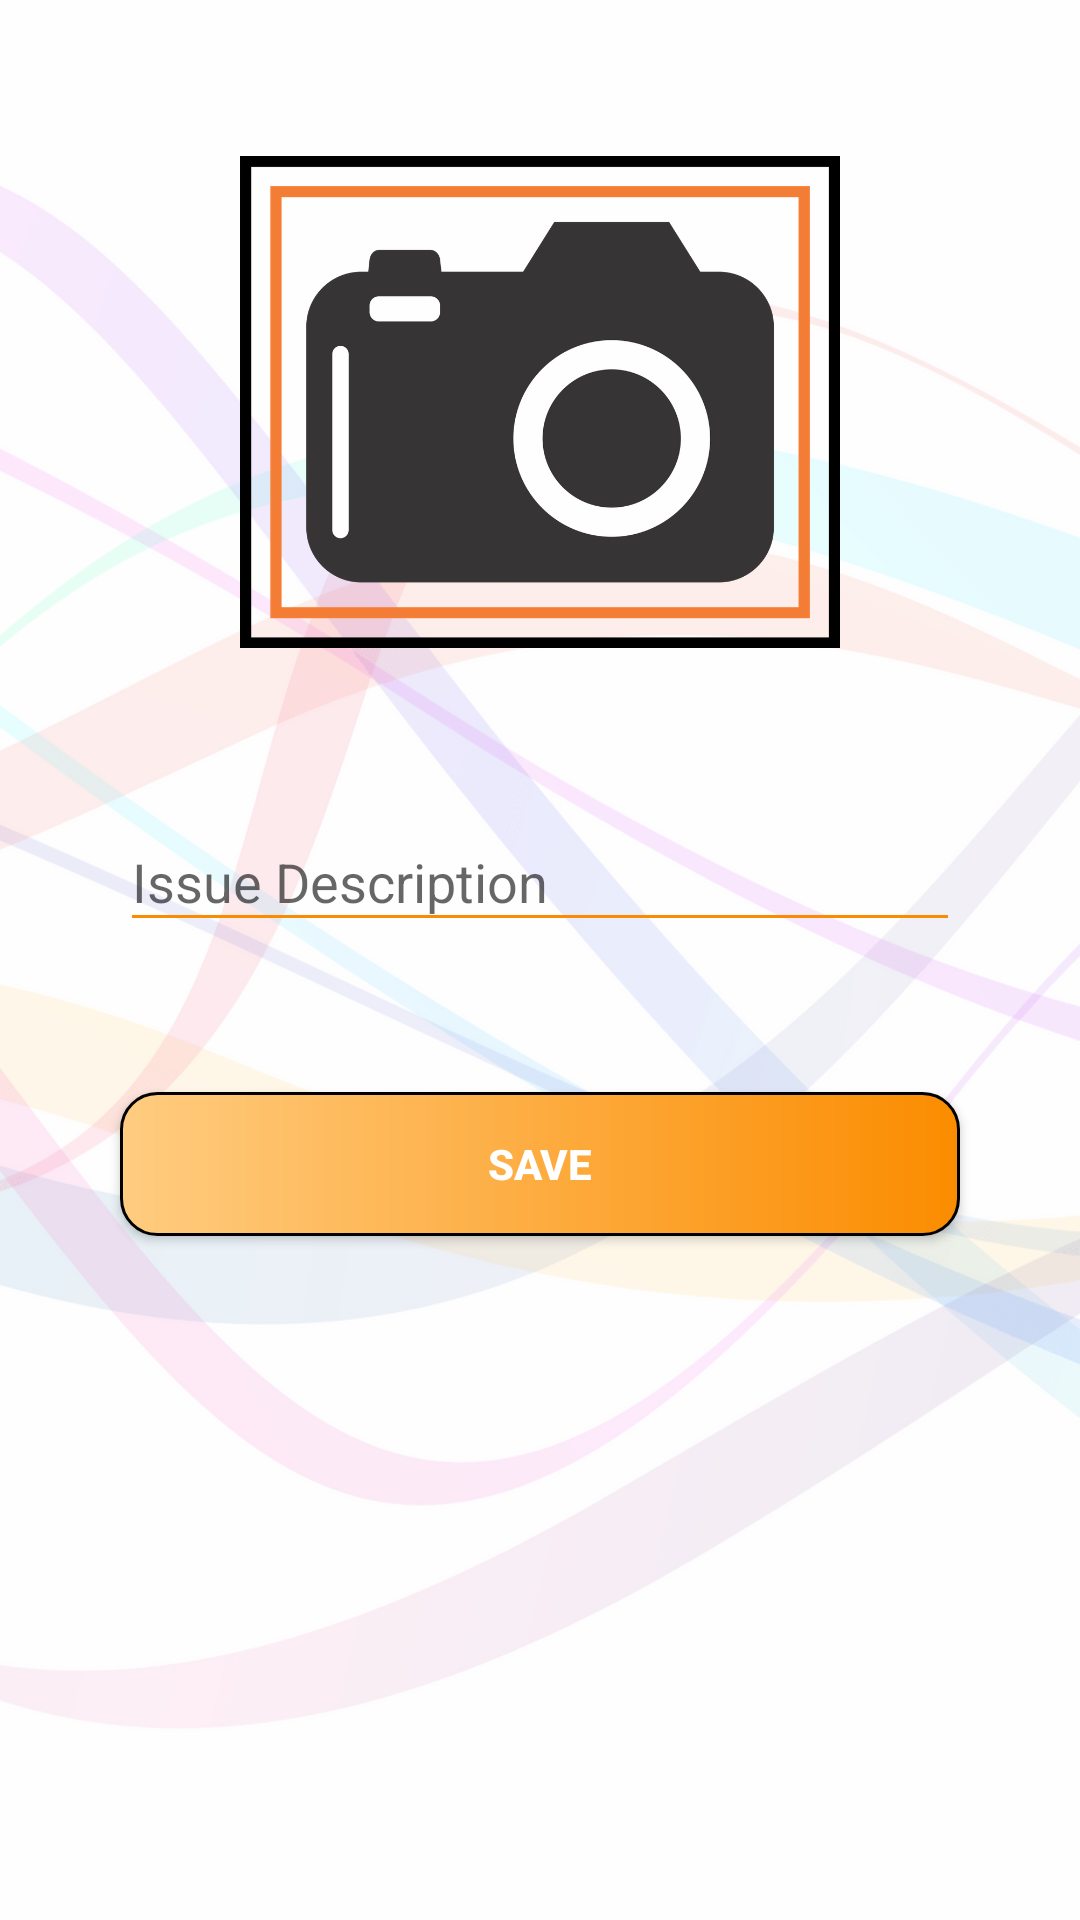

Write the Android layout XML for this screen, with the resource values it uses.
<!-- AndroidManifest.xml: application theme AppTheme -->
<!-- res/layout/activity_any_other_issue.xml -->
<?xml version="1.0" encoding="utf-8"?>
<LinearLayout xmlns:android="http://schemas.android.com/apk/res/android"
    xmlns:app="http://schemas.android.com/apk/res-auto"
    xmlns:tools="http://schemas.android.com/tools"
    android:layout_width="match_parent"
    android:layout_height="match_parent"
    android:background="@drawable/all_background"
    android:orientation="vertical"
    tools:context=".AnyOtherIssueActivity">

    <ProgressBar
        android:id="@+id/progressBar"
        style="?android:attr/progressBarStyleHorizontal"
        android:layout_width="match_parent"
        android:layout_height="14dp"
        android:layout_marginTop="10dp"
        android:indeterminate="true"
        android:translationY="7dp"
        android:visibility="gone"
        />

    <ImageView
        android:id="@+id/other_issue_image_view"
        android:layout_width="200dp"
        android:layout_height="168dp"
        android:layout_gravity="center"
        android:layout_marginTop="50dp"
        app:srcCompat="@drawable/camera" />
    <android.support.design.widget.TextInputLayout
        android:layout_width="match_parent"
        android:layout_height="wrap_content"
        android:layout_marginTop="40dp"
        app:hintTextAppearance="@style/TextAppearance.App.TextInputLayout">
    <EditText
        android:id="@+id/other_issue_comment_edit_text"
        android:layout_width="match_parent"
        android:layout_height="wrap_content"
        android:layout_marginLeft="40dp"
        android:layout_marginRight="40dp"
        android:layout_marginTop="20dp"
        android:backgroundTint="@color/colorPrimaryDark"
        android:ems="10"
        android:hint="@string/issue_desc"
        android:inputType="textCapWords" />
    </android.support.design.widget.TextInputLayout>

    <Button
        android:id="@+id/other_issue_save_button"
        android:layout_width="match_parent"
        android:layout_height="wrap_content"
        android:layout_gravity="center"
        android:layout_marginTop="50dp"
        android:layout_marginLeft="40dp"
        android:layout_marginRight="40dp"
        android:background="@drawable/customborder1"
        android:text="@string/save"
        android:textStyle="bold"
        android:textColor="@color/colorWhite" />

</LinearLayout>
<!-- resources referenced by this layout -->
<resources>
  <color name="colorPrimaryDark">#FB8C00</color>
  <color name="colorWhite">#ffffff</color>
  <!-- drawable all_background: png bitmap (drawable-xxhdpi, 80928 bytes) -->
  <!-- drawable camera: png bitmap (drawable-xxhdpi, 20409 bytes) -->
  <!-- drawable customborder1 (drawable-mdpi) -->
  <?xml version="1.0" encoding="utf-8"?>
  <layer-list xmlns:android="http://schemas.android.com/apk/res/android">
      <item>
          <shape android:shape="rectangle">
              <gradient
                  android:type="linear"
                  android:angle="0"
                  android:startColor="#FFCC80"
                  android:endColor="#FB8C00"
                  android:centerX="2"
                  android:centerY="3"/>
              <stroke android:width="1dp" android:height="2dp"
                  android:color="#000" />
              <padding android:left="1dp" android:top="1dp" android:right="1dp"
                  android:bottom="1dp" />
  
              <corners android:radius="12dp" android:bottomRightRadius="12dp"
                  android:bottomLeftRadius="12dp" android:topLeftRadius="12dp"
                  android:topRightRadius="12dp" />
          </shape>
      </item>
  
  </layer-list>
  <string name="issue_desc">Issue Description</string>
  <string name="save">SAVE</string>
  <style name="TextAppearance.App.TextInputLayout" parent="@android:style/TextAppearance">
          <item name="android:textColor">#505356</item>
      </style>
  <style name="AppTheme" parent="Theme.AppCompat.Light.DarkActionBar">
          
          <item name="colorPrimary">@color/colorPrimary</item>
          <item name="colorPrimaryDark">@color/colorPrimaryDark</item>
          <item name="colorAccent">@color/colorAccent</item>
  
          <item name="android:homeAsUpIndicator">@drawable/ic_arrow_back_black_24dp</item>
      </style>
  <color name="colorPrimary">#000000</color>
  <color name="colorAccent">#37474f</color>
  <!-- drawable ic_arrow_back_black_24dp (drawable-mdpi) -->
  <vector android:height="30dp"
      android:viewportHeight="24.0" android:viewportWidth="24.0"
      android:width="30dp" xmlns:android="http://schemas.android.com/apk/res/android">
      <path android:fillColor="#FB8C00" android:pathData="M20,11H7.83l5.59,-5.59L12,4l-8,8 8,8 1.41,-1.41L7.83,13H20v-2z"/>
  </vector>
</resources>
